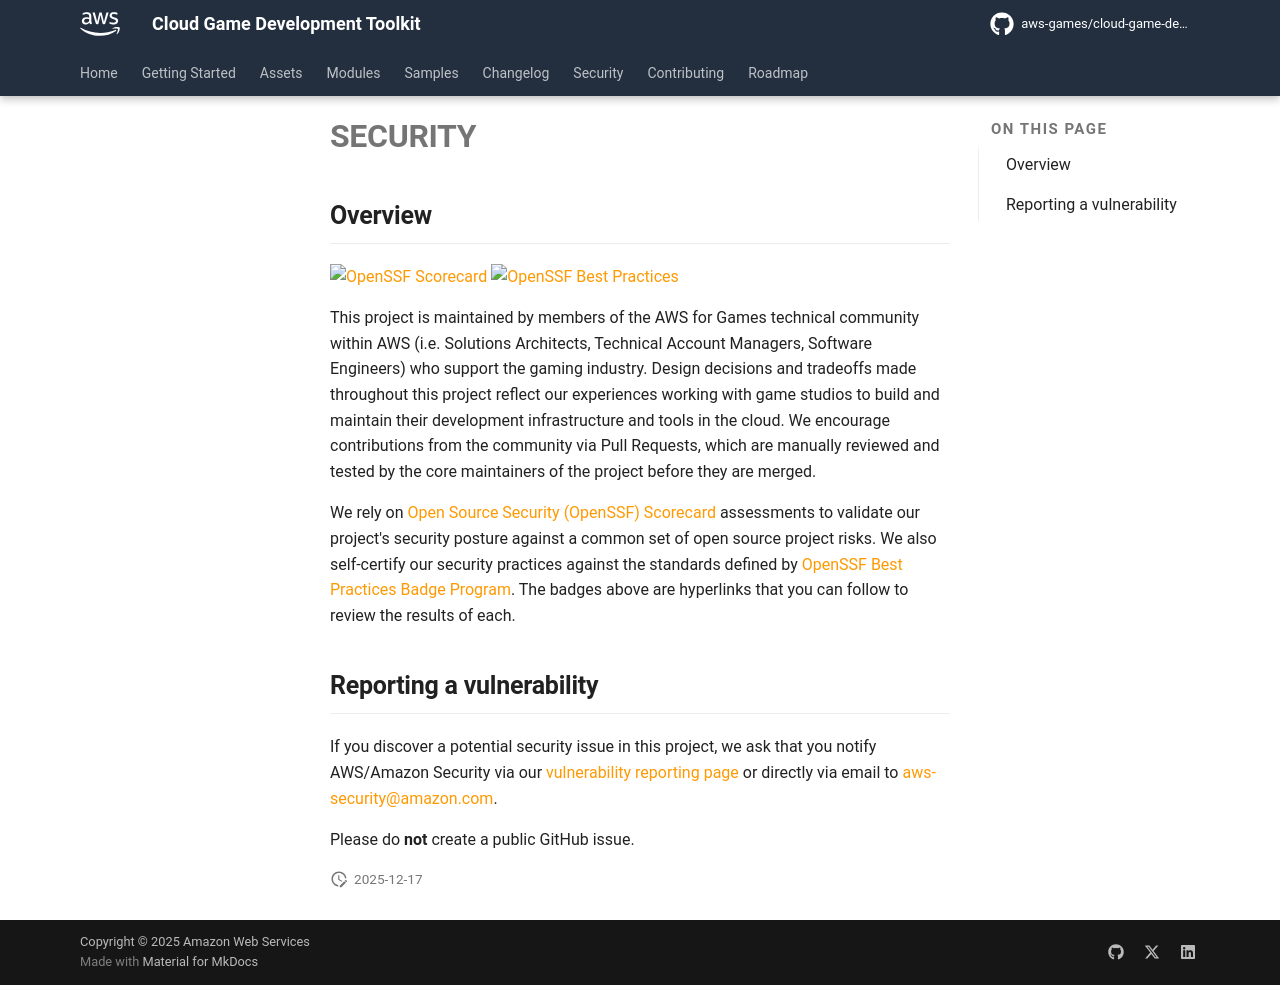

repository: aws-games/cloud-game-development-toolkit · page: latest/SECURITY.html · generator: mkdocs

## Overview

[![OpenSSF Scorecard](https://api.securityscorecards.dev/projects/github.com/aws-games/cloud-game-development-toolkit/badge)](https://api.securityscorecards.dev/projects/github.com/aws-games/cloud-game-development-toolkit) [![OpenSSF Best Practices](https://www.bestpractices.dev/projects/9377/badge)](https://www.bestpractices.dev/projects/9377)

This project is maintained by members of the AWS for Games technical community within AWS (i.e. Solutions Architects, Technical Account Managers, Software Engineers) who support the gaming industry. Design decisions and tradeoffs made throughout this project reflect our experiences working with game studios to build and maintain their development infrastructure and tools in the cloud. We encourage contributions from the community via Pull Requests, which are manually reviewed and tested by the core maintainers of the project before they are merged.

We rely on [Open Source Security (OpenSSF) Scorecard](https://securityscorecards.dev/) assessments to validate our project's security posture against a common set of open source project risks. We also self-certify our security practices against the standards defined by [OpenSSF Best Practices Badge Program](https://www.bestpractices.dev/en). The badges above are hyperlinks that you can follow to review the results of each.

## Reporting a vulnerability

If you discover a potential security issue in this project, we ask that you notify AWS/Amazon Security via our [vulnerability reporting page](http://aws.amazon.com/security/vulnerability-reporting/) or directly via email to <aws-security@amazon.com>.

Please do **not** create a public GitHub issue.
